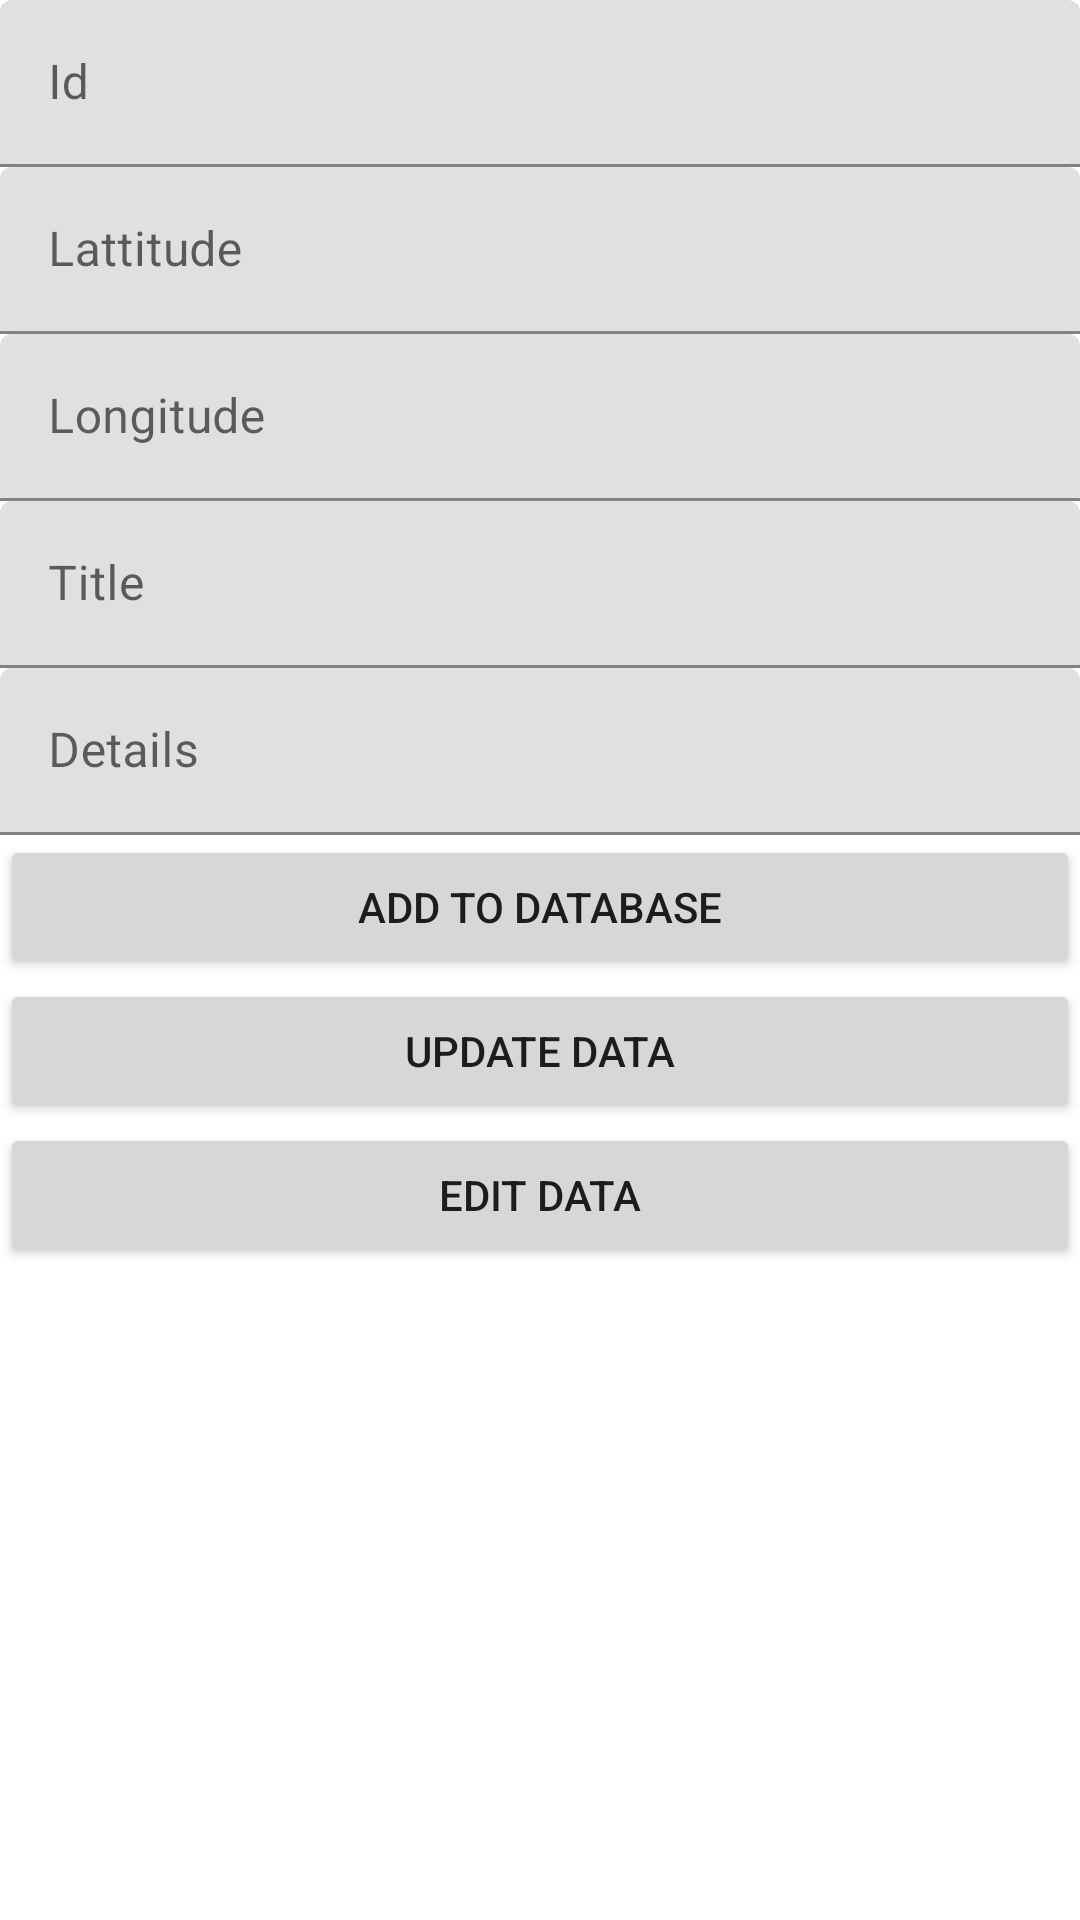

Here is an Android app screen rendered from its layout file. Give the layout XML and the strings, colors and styles it references.
<!-- AndroidManifest.xml: application theme Theme.ITO5046Assignment3 -->
<!-- res/layout/create_challenge_fragment.xml -->
<?xml version="1.0" encoding="utf-8"?>
<LinearLayout xmlns:android="http://schemas.android.com/apk/res/android"
    android:layout_width="match_parent"
    android:layout_height="match_parent"
    android:orientation="vertical">
    <com.google.android.material.textfield.TextInputLayout
        android:id="@+id/id"
        android:layout_width="match_parent"
        android:layout_height="wrap_content"
        android:hint="Id">
        <com.google.android.material.textfield.TextInputEditText
            android:layout_width="match_parent"
            android:layout_height="wrap_content"
            android:inputType="number" />
    </com.google.android.material.textfield.TextInputLayout>
    <com.google.android.material.textfield.TextInputLayout
        android:id="@+id/lattitude"
        android:layout_width="match_parent"
        android:layout_height="wrap_content"
        android:hint="Lattitude">
        <com.google.android.material.textfield.TextInputEditText
            android:layout_width="match_parent"
            android:layout_height="wrap_content"
            android:inputType="number" />
    </com.google.android.material.textfield.TextInputLayout>
    <com.google.android.material.textfield.TextInputLayout
        android:id="@+id/longitude"
        android:layout_width="match_parent"
        android:layout_height="wrap_content"
        android:hint="Longitude">
        <com.google.android.material.textfield.TextInputEditText
            android:layout_width="match_parent"
            android:layout_height="wrap_content"
            android:inputType="number" />
    </com.google.android.material.textfield.TextInputLayout>
    <com.google.android.material.textfield.TextInputLayout
        android:id="@+id/title"
        android:layout_width="match_parent"
        android:layout_height="wrap_content"
        android:hint="Title">
        <com.google.android.material.textfield.TextInputEditText
            android:layout_width="match_parent"
            android:layout_height="wrap_content"
            />
    </com.google.android.material.textfield.TextInputLayout>
    <com.google.android.material.textfield.TextInputLayout
        android:id="@+id/details"
        android:layout_width="match_parent"
        android:layout_height="wrap_content"
        android:hint="Details">
        <com.google.android.material.textfield.TextInputEditText
            android:layout_width="match_parent"
            android:layout_height="wrap_content" />
    </com.google.android.material.textfield.TextInputLayout>
    <Button
        android:id="@+id/addButton"
        android:layout_width="match_parent"
        android:layout_height="wrap_content"
        android:text="Add to Database" />
    <Button
        android:id="@+id/updateButton"
        android:layout_width="match_parent"
        android:layout_height="wrap_content"
        android:text="Update Data" />
    <Button
        android:id="@+id/editButton"
        android:layout_width="match_parent"
        android:layout_height="wrap_content"
        android:text="Edit Data" />
</LinearLayout>
<!-- resources referenced by this layout -->
<resources>
  <style name="Theme.ITO5046Assignment3" parent="Theme.MaterialComponents.DayNight.DarkActionBar">
      
      <item name="colorPrimary">@color/purple_500</item>
      <item name="colorPrimaryVariant">@color/purple_700</item>
      <item name="colorOnPrimary">@color/white</item>
      
      <item name="colorSecondary">@color/teal_200</item>
      <item name="colorSecondaryVariant">@color/teal_700</item>
      <item name="colorOnSecondary">@color/black</item>
      
      <item name="android:statusBarColor" tools:targetApi="l">?attr/colorPrimaryVariant</item>
      
  </style>
  <!-- not gathered from this repository: default colours our renderer supplied (Android Studio template values) -->
  <color name="purple_500">#FF6200EE</color>
  <color name="purple_700">#FF3700B3</color>
  <color name="teal_200">#FF03DAC5</color>
  <color name="teal_700">#FF018786</color>
  <color name="black">#FF000000</color>
  <color name="white">#FFFFFFFF</color>
</resources>
